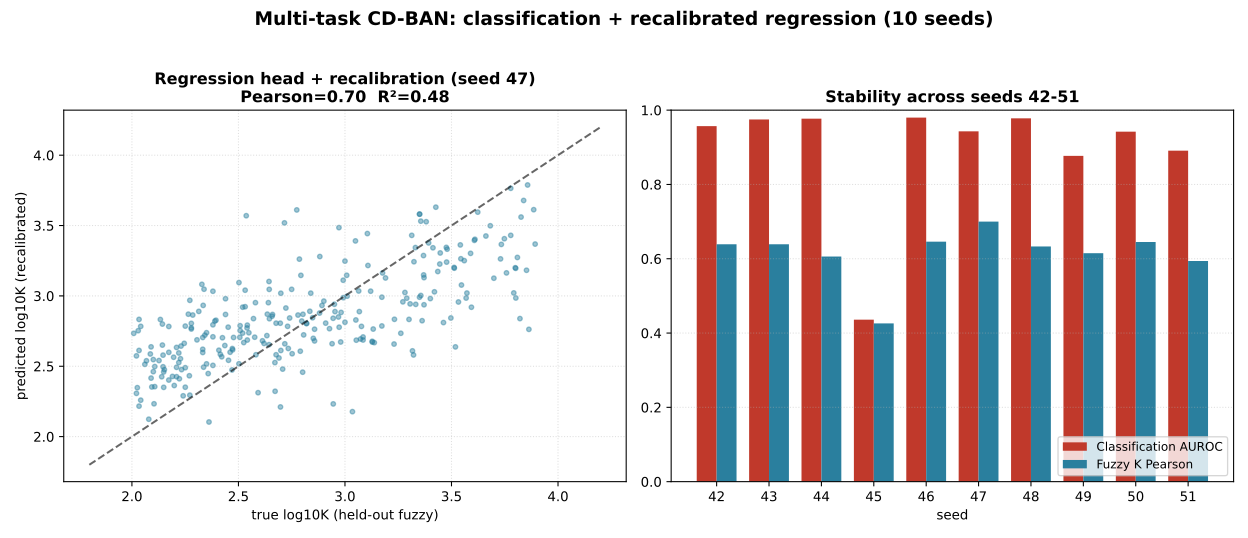

The data file committed next to this chart (first rows):
seed, AUROC, Pearson, R2_raw, R2_recal, RMSE_recal
42, 0.957, 0.639, 0.2, 0.405, 0.409
43, 0.975, 0.639, 0.161, 0.398, 0.412
44, 0.977, 0.606, 0.124, 0.366, 0.423
45, 0.436, 0.426, -1.774, 0.179, 0.481
46, 0.98, 0.646, 0.157, 0.407, 0.409
47, 0.943, 0.7, 0.173, 0.481, 0.382
48, 0.978, 0.633, 0.194, 0.388, 0.415
49, 0.877, 0.615, -0.644, 0.368, 0.422
50, 0.942, 0.645, 0.181, 0.407, 0.409
51, 0.891, 0.594, -0.27, 0.339, 0.431
